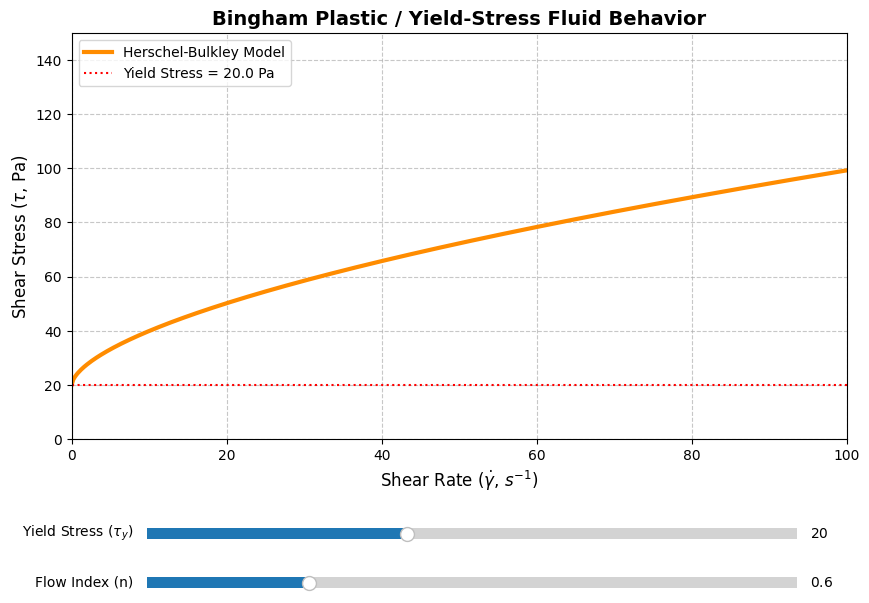

Recreate this plot in Python.
"""
Step 3: Herschel-Bulkley Yield Stress Analysis
Analyzes pseudo-plastic fluidic behaviors (e.g. tomato paste, mayonnaise) 
that mandate a rudimentary Yield Stress threshold to induce any initial velocity flow, 
optimizing predictive tolerances via scrolling UI markers.
"""

import numpy as np
import matplotlib.pyplot as plt
import matplotlib.font_manager as fm

plt.rcParams['font.family'] = 'Malgun Gothic'
plt.rcParams['axes.unicode_minus'] = False
from matplotlib.widgets import Slider

# 1. Base Variables Initialization
initial_tau_y = 20.0  # Base Yield Stress (Pa)
initial_K = 5.0       # Flow Consistency Index
initial_n = 0.6       # Flow Index (Predominantly n < 1 reflecting thinning traits)

shear_rate = np.linspace(0, 100, 500)

def herschel_bulkley(gamma, tau_y, K, n):
    # \tau = \tau_y + K * \dot{\gamma}^n
    stress = np.zeros_like(gamma)
    mask = gamma > 0
    stress[mask] = tau_y + K * (gamma[mask] ** n)
    stress[~mask] = tau_y
    return stress

initial_stress = herschel_bulkley(shear_rate, initial_tau_y, initial_K, initial_n)

# 2. Master Plot UI Configurations
fig, ax = plt.subplots(figsize=(10, 7))
plt.subplots_adjust(bottom=0.3)

line, = ax.plot(shear_rate, initial_stress, color='darkorange', lw=3, label='Herschel-Bulkley Model')
ax.set_title('Bingham Plastic / Yield-Stress Fluid Behavior', fontsize=14, fontweight='bold')
ax.set_xlabel('Shear Rate ($\dot{\gamma}$, $s^{-1}$)', fontsize=12)
ax.set_ylabel('Shear Stress ($\\tau$, Pa)', fontsize=12)

ax.set_xlim(0, 100)
ax.set_ylim(0, 150)
ax.grid(True, linestyle='--', alpha=0.7)

# Highlight horizontal line denoting minimal break-point
hline = ax.axhline(initial_tau_y, color='red', linestyle=':', label=f'Yield Stress = {initial_tau_y} Pa')
ax.legend(loc='upper left')

# 3. Trigger Component Setup
ax_tau = plt.axes([0.2, 0.15, 0.65, 0.03], facecolor='lightgray')
ax_n   = plt.axes([0.2, 0.08, 0.65, 0.03], facecolor='lightgray')

slider_tau = Slider(ax_tau, 'Yield Stress ($\\tau_y$)', 0.0, 50.0, valinit=initial_tau_y)
slider_n   = Slider(ax_n, 'Flow Index (n)', 0.3, 1.5, valinit=initial_n)

# 4. Asynchronous Thread Overlay
def update(val):
    c_tau_y = slider_tau.val
    c_n = slider_n.val
    
    new_stress = herschel_bulkley(shear_rate, c_tau_y, initial_K, c_n)
    
    line.set_ydata(new_stress)
    hline.set_ydata(c_tau_y)
    hline.set_label(f'Yield Stress = {c_tau_y:.1f} Pa')
    
    ax.legend(loc='upper left')
    fig.canvas.draw_idle()

slider_tau.on_changed(update)
slider_n.on_changed(update)

plt.show()
